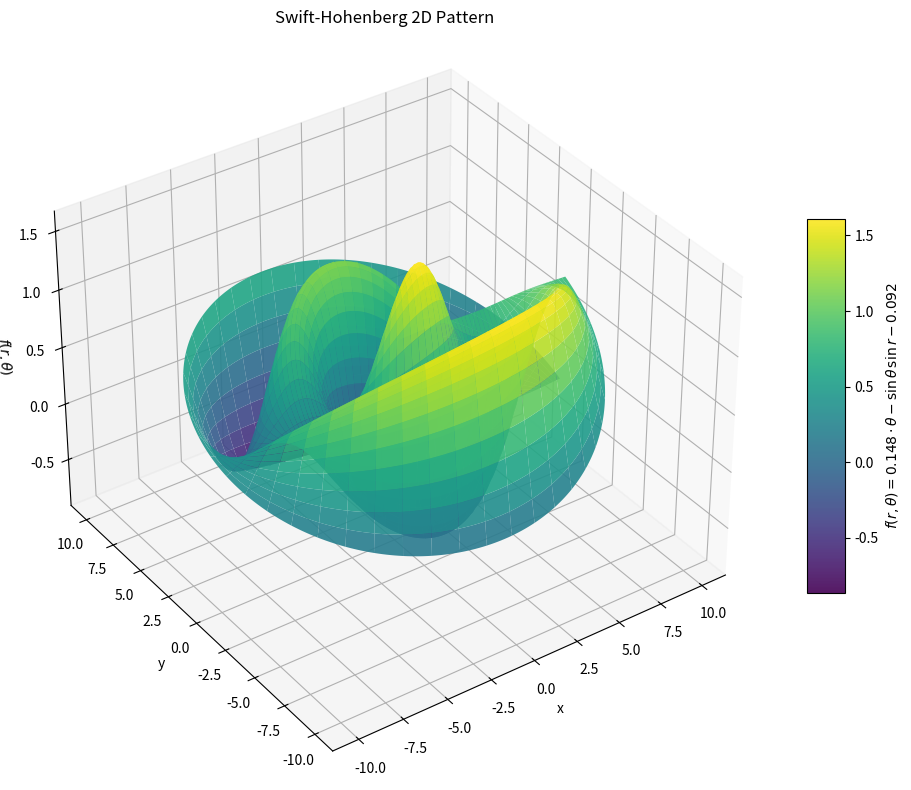

Here is the Python script that generated this plot:
import numpy as np
import matplotlib.pyplot as plt
from sympy import *
from numpy import sqrt, exp, cos, sin
from mpl_toolkits.mplot3d import Axes3D
show = False
sech = lambda x: 1.0/np.cosh(x)

PERIODIC_IN_THETA = False
PrintFormula = False
# Define the polar coordinates
SH, r, theta, mu, nu = symbols('\\text{SwiftHohenberg} r theta \\mu \\nu')

# Define the function f as a function of r and theta
f = Function('f')(r, theta)

# Calculate the first Laplacian
laplacian_f = diff(f, r, 2) + (1/r) * diff(f, r) + (1/(r**2)) * diff(f, theta, 2)

# Calculate the double Laplacian
double_laplacian_f = diff(laplacian_f, r, 2) + (1/r) * diff(laplacian_f, r) + (1/(r**2)) * diff(laplacian_f, theta, 2)

swift_hohenberg = mu*f + nu*f*f - f*f*f - (f + 2*laplacian_f + double_laplacian_f)

if PrintFormula:
    print(sp.multiline_latex(SH, swift_hohenberg, 2).replace(r"\frac", r"\dfrac"))

# Create edges instead of centers
N = 331
r_edges = np.linspace(0.01, 10, N)
theta_edges = np.linspace(0, 2*np.pi, N)

# Compute centers
r_centers = 0.5 * (r_edges[:-1] + r_edges[1:])
theta_centers = 0.5 * (theta_edges[:-1] + theta_edges[1:])
R, Theta = np.meshgrid(r_centers, theta_centers)

# Evaluate function on cell centers
Z = sin(R)*sin(Theta) if PERIODIC_IN_THETA else (((0.148475282221305 * Theta) - (np.sin(Theta) * (1.0000132758892615 * np.sin(R)))) - 0.0922858190550785)

# Convert to Cartesian
X = R * np.cos(Theta)
Y = R * np.sin(Theta)

# 3D Plot
fig = plt.figure(figsize=(10, 8))
ax = fig.add_subplot(111, projection="3d")

surf = ax.plot_surface(X, Y, Z, cmap="viridis", edgecolor="none", alpha=0.9)
ax.set_xlabel("x")
ax.set_ylabel("y")
ax.set_zlabel(r"$f(r,\theta)$")
ax.set_title("Swift-Hohenberg 2D Pattern")
fig.colorbar(surf, shrink=0.5, aspect=10, label=r"$f(r,\theta) = \sin(r)\sin(\theta)$" if PERIODIC_IN_THETA else r"$f(r,\theta) = 0.148\cdot\theta - \sin\theta\,\sin r - 0.092$")

# Improve viewing angle
ax.view_init(elev=35, azim=235)

plt.tight_layout()
if show:
    plt.show()
else:
    plt.savefig(f"SwiftHohenberg2D{'Periodic' if PERIODIC_IN_THETA else 'NonPeriodic'}.pdf")
    from os import system
    system(f"open SwiftHohenberg2D{'Periodic' if PERIODIC_IN_THETA else 'NonPeriodic'}.pdf")
